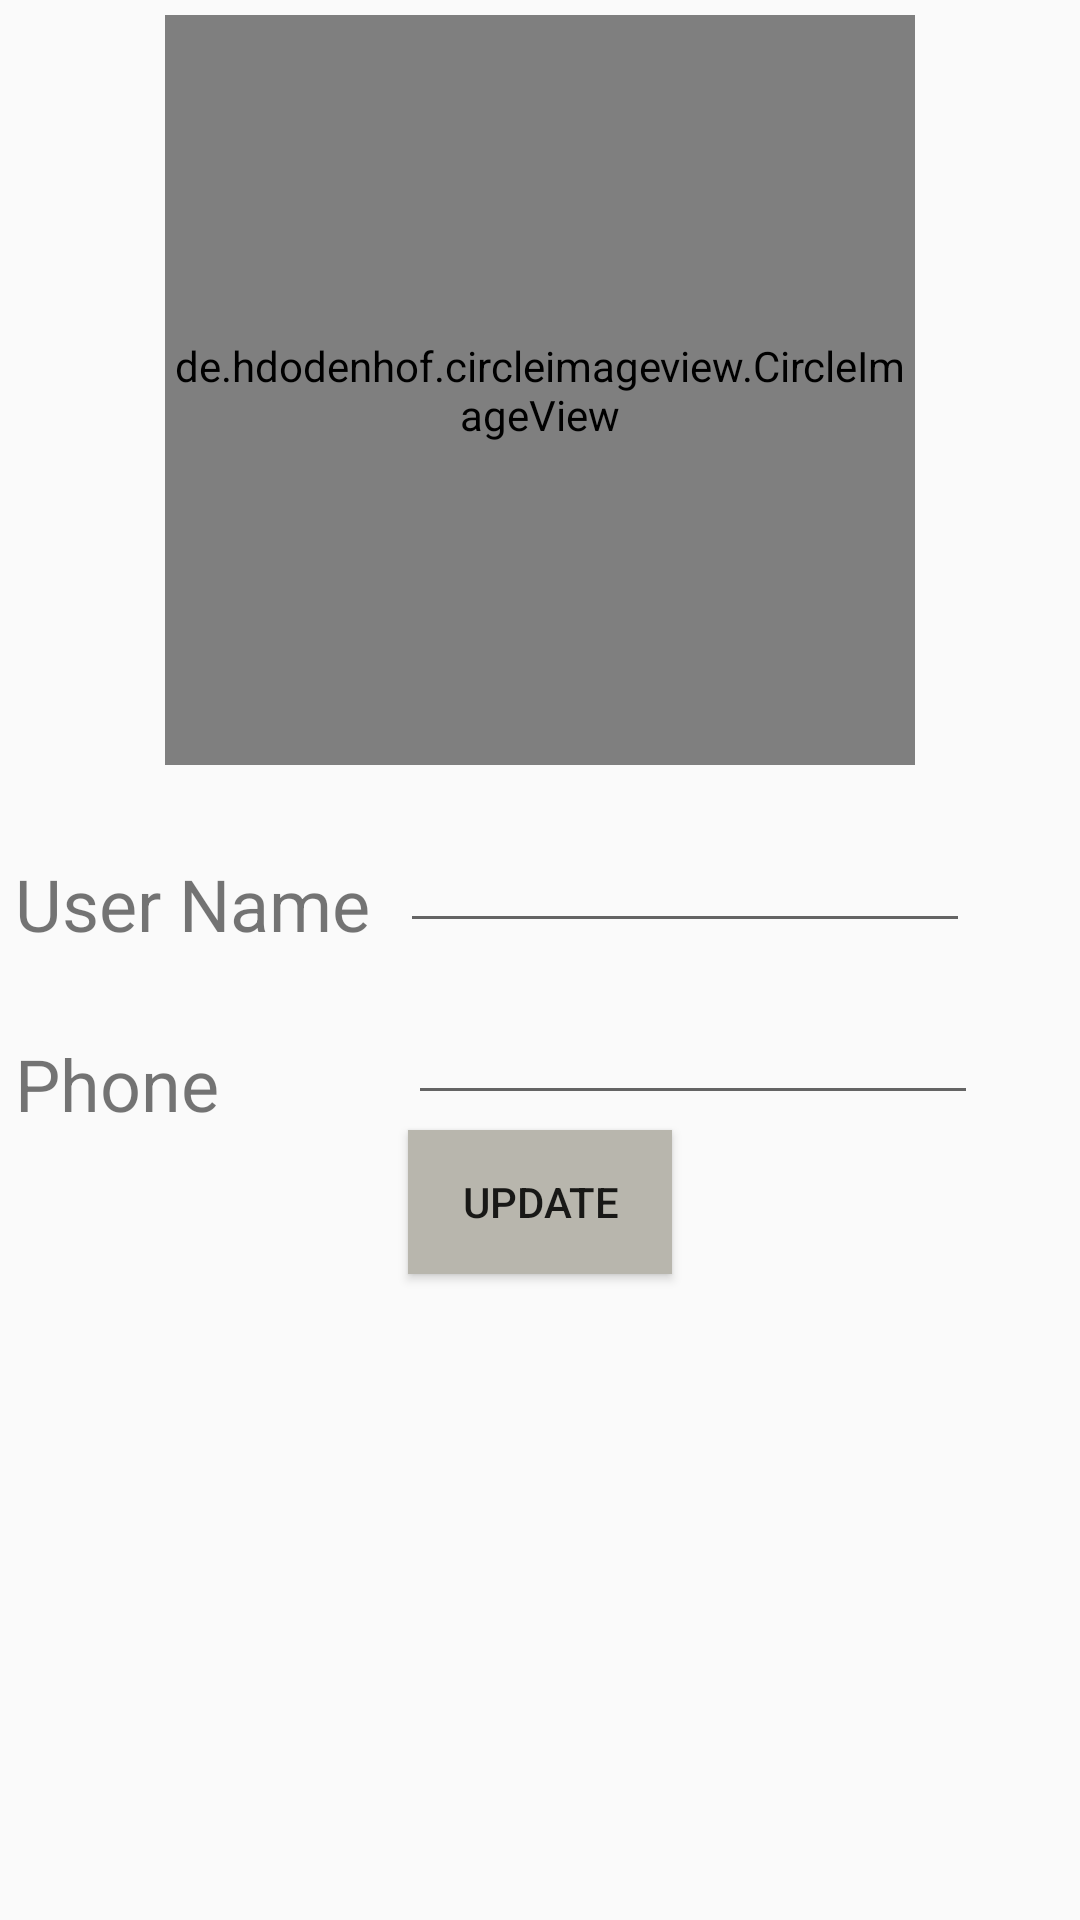

The Android layout XML behind this screen, and the referenced resources:
<!-- AndroidManifest.xml: application theme Theme.RIO -->
<!-- res/layout/activity_edit_profile.xml -->
<?xml version="1.0" encoding="utf-8"?>
<RelativeLayout xmlns:android="http://schemas.android.com/apk/res/android"
    xmlns:app="http://schemas.android.com/apk/res-auto"
    xmlns:tools="http://schemas.android.com/tools"
    android:layout_width="match_parent"
    android:layout_height="match_parent"
    tools:context=".activity.EditProfile">
    <de.hdodenhof.circleimageview.CircleImageView
        android:id="@+id/profile"
        android:layout_width="250dp"
        android:layout_height="250dp"
        android:layout_centerHorizontal="true"
        android:layout_margin="5dp"
        android:layout_marginTop="25dp"
        app:civ_border_color="@color/black"
        app:civ_border_width="3dp" />

    <TextView
        android:id="@+id/u"
        android:layout_width="wrap_content"
        android:layout_height="wrap_content"
        android:layout_below="@id/profile"
        android:layout_alignParentStart="true"
        android:layout_marginStart="5dp"
        android:layout_marginLeft="5dp"
        android:layout_marginTop="25dp"
        android:layout_marginEnd="5dp"
        android:layout_marginRight="5dp"
        android:layout_marginBottom="5dp"
        android:text="@string/username"
        android:textSize="24sp"
        android:layout_alignParentLeft="true" />

    <EditText
        android:id="@+id/a"
        android:layout_width="190dp"
        android:layout_height="wrap_content"
        android:layout_below="@+id/profile"
        android:layout_toEndOf="@id/u"
        android:layout_centerHorizontal="true"
        android:layout_margin="5dp"
        android:gravity="center_horizontal"
        android:textColor="@color/black"
        android:textSize="24sp"
        android:textStyle="bold"
        android:autofillHints="username"
        android:layout_toRightOf="@id/u" />
    <TextView
        android:id="@+id/p"
        android:layout_width="wrap_content"
        android:layout_height="wrap_content"
        android:layout_below="@id/profile"
        android:layout_alignParentStart="true"
        android:layout_marginStart="5dp"
        android:layout_marginLeft="5dp"
        android:layout_marginTop="85dp"
        android:layout_marginEnd="5dp"
        android:layout_marginRight="5dp"
        android:layout_marginBottom="5dp"
        android:text="@string/phone"
        android:textSize="24sp"
        android:layout_alignParentLeft="true" />

    <EditText
        android:id="@+id/phone"
        android:layout_width="190dp"
        android:layout_height="wrap_content"
        android:layout_below="@+id/a"
        android:layout_centerInParent="true"
        android:layout_marginStart="58dp"
        android:layout_marginLeft="58dp"
        android:layout_marginTop="3dp"
        android:layout_marginEnd="5dp"
        android:layout_marginRight="5dp"
        android:layout_marginBottom="5dp"
        android:layout_toEndOf="@id/p"
        android:layout_toRightOf="@id/p"
        android:autofillHints="username"
        android:gravity="center_horizontal"
        android:textColor="@color/black"
        android:textSize="24sp"
        android:textStyle="bold" />

    <Button
        android:id="@+id/update"
        android:layout_width="wrap_content"
        android:layout_height="wrap_content"
        android:background="#B8B6AD"
        android:text="@string/update"
        android:layout_below="@id/phone"
        android:layout_centerHorizontal="true"/>

</RelativeLayout>
<!-- resources referenced by this layout -->
<resources>
  <color name="black">#FF000000</color>
  <string name="phone">Phone</string>
  <string name="update">UPDATE</string>
  <string name="username">User Name</string>
  <style name="Theme.RIO" parent="Theme.AppCompat.Light.NoActionBar">
          
          <item name="colorPrimary">#538F6C</item>
          <item name="colorPrimaryVariant">#3E7153</item>
          <item name="colorOnPrimary">@color/white</item>
          
          <item name="colorSecondary">@color/teal_200</item>
          <item name="colorSecondaryVariant">@color/teal_700</item>
          <item name="colorOnSecondary">@color/black</item>
          
          <item name="android:statusBarColor" tools:targetApi="l">?attr/colorPrimaryVariant</item>
          
      </style>
  <color name="white">#FFFFFFFF</color>
  <color name="teal_200">#8C3FF8</color>
  <color name="teal_700">#FF018786</color>
</resources>
